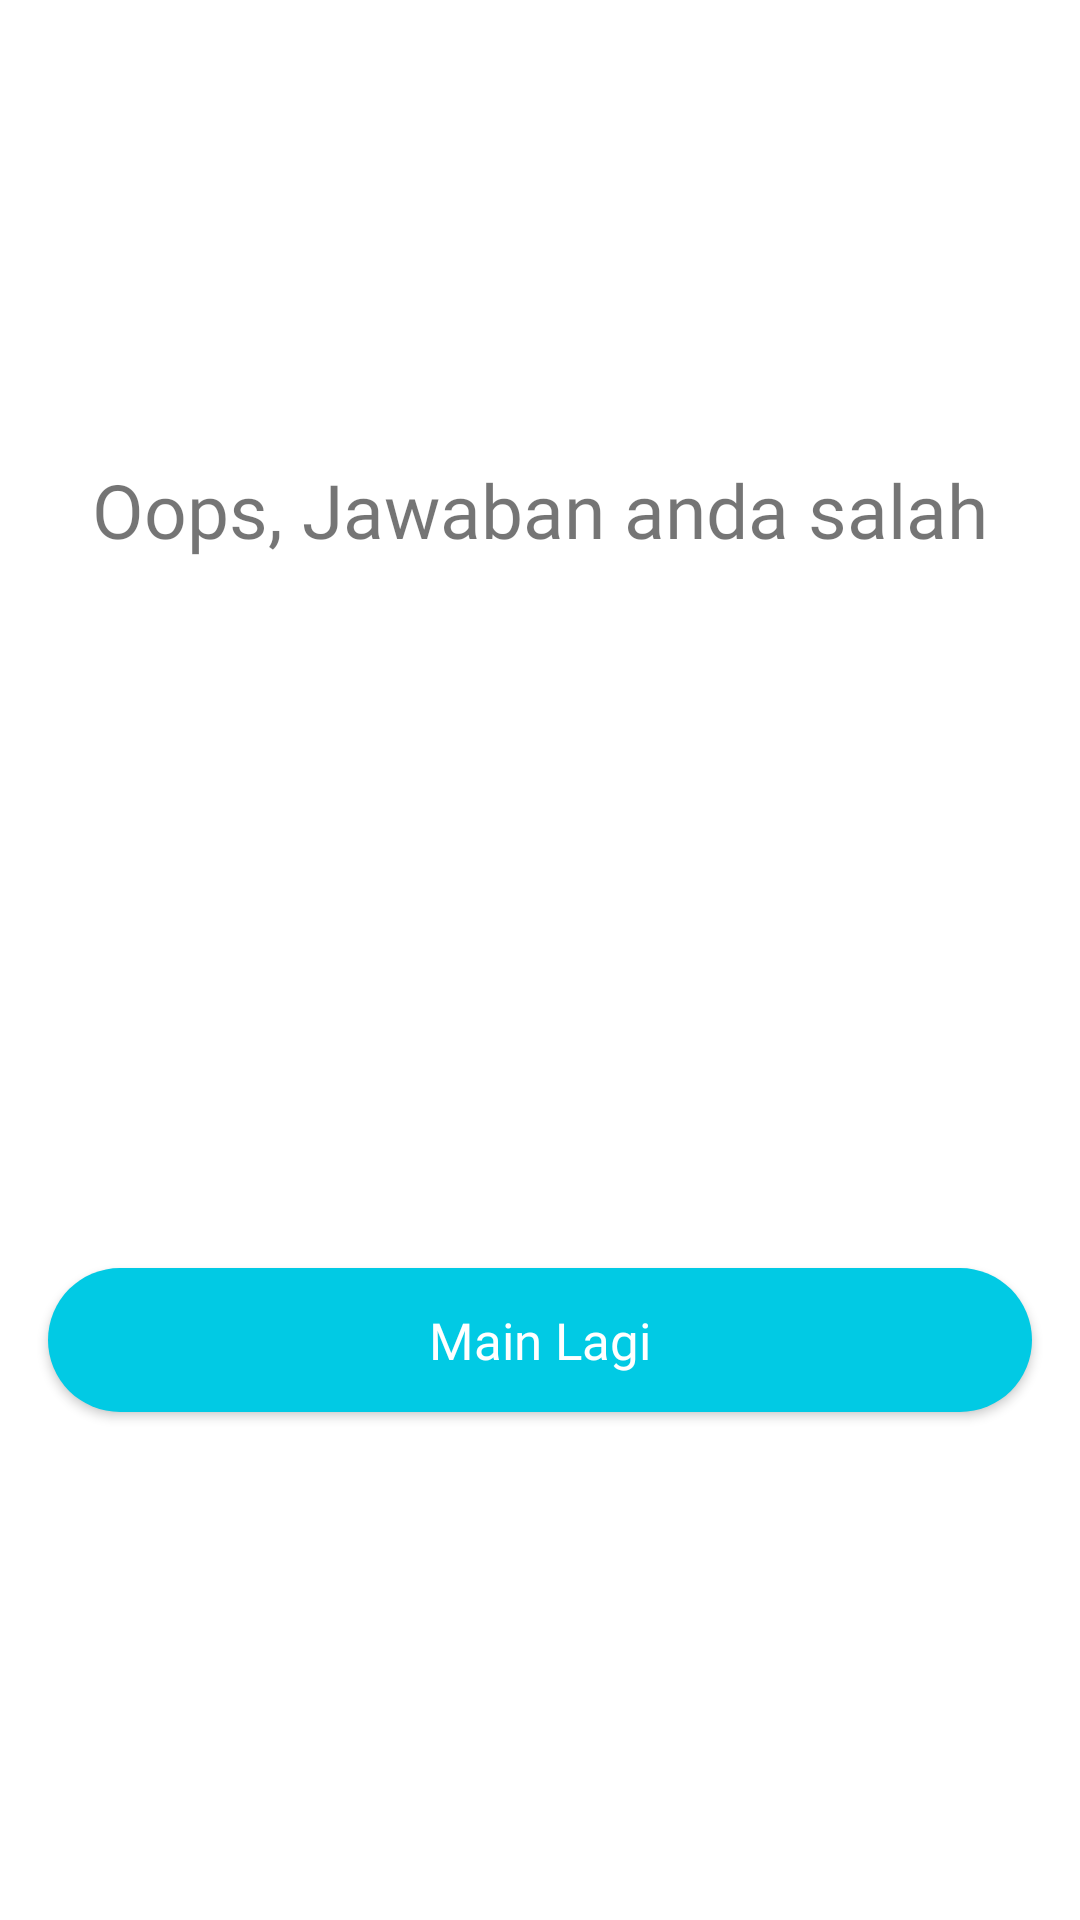

The Android layout XML behind this screen, and the referenced resources:
<!-- AndroidManifest.xml: application theme AppTheme -->
<!-- res/layout/activity_play_again.xml -->
<?xml version="1.0" encoding="utf-8"?>
<LinearLayout xmlns:android="http://schemas.android.com/apk/res/android"
    xmlns:app="http://schemas.android.com/apk/res-auto"
    xmlns:tools="http://schemas.android.com/tools"
    android:layout_width="match_parent"
    android:layout_height="match_parent"
    android:gravity="center"
    android:background="@color/colorWhite"
    android:orientation="vertical"
    tools:context=".ui.PlayAgain">

    <TextView
        android:layout_width="match_parent"
        android:layout_height="wrap_content"
        android:text="Oops, Jawaban anda salah"
        android:gravity="center"
        android:textSize="25sp"
        android:fontFamily="@font/montserrat"
        />
    
    <ImageView
        android:layout_width="200dp"
        android:layout_height="200dp"
        android:src="@drawable/wrongans"
        android:layout_marginTop="20dp"/>

    <Button
        android:id="@+id/btn_main_lagi"
        android:layout_margin="16dp"
        android:layout_width="match_parent"
        android:layout_height="wrap_content"
        android:text="Main Lagi"
        android:textAllCaps="false"
        android:textSize="17sp"
        android:fontFamily="@font/montserrat"
        android:textColor="@color/colorWhite"
        android:background="@drawable/rounded_button"/>

</LinearLayout>
<!-- resources referenced by this layout -->
<resources>
  <color name="colorWhite">#fff</color>
  <!-- drawable rounded_button (drawable) -->
  <shape xmlns:android="http://schemas.android.com/apk/res/android"
      android:shape="rectangle" >
      <solid android:color="@color/colorCyan"/>
      <corners android:radius="25dp"/>
  </shape>
  <style name="AppTheme" parent="Theme.AppCompat.Light.DarkActionBar">
          
          <item name="colorPrimary">@color/colorCyan</item>
          <item name="colorPrimaryDark">@color/colorAccent</item>
          <item name="colorAccent">@color/colorAccent</item>
      </style>
  <color name="colorCyan">#01CAE4</color>
  <color name="colorAccent">#00CDE2</color>
</resources>
